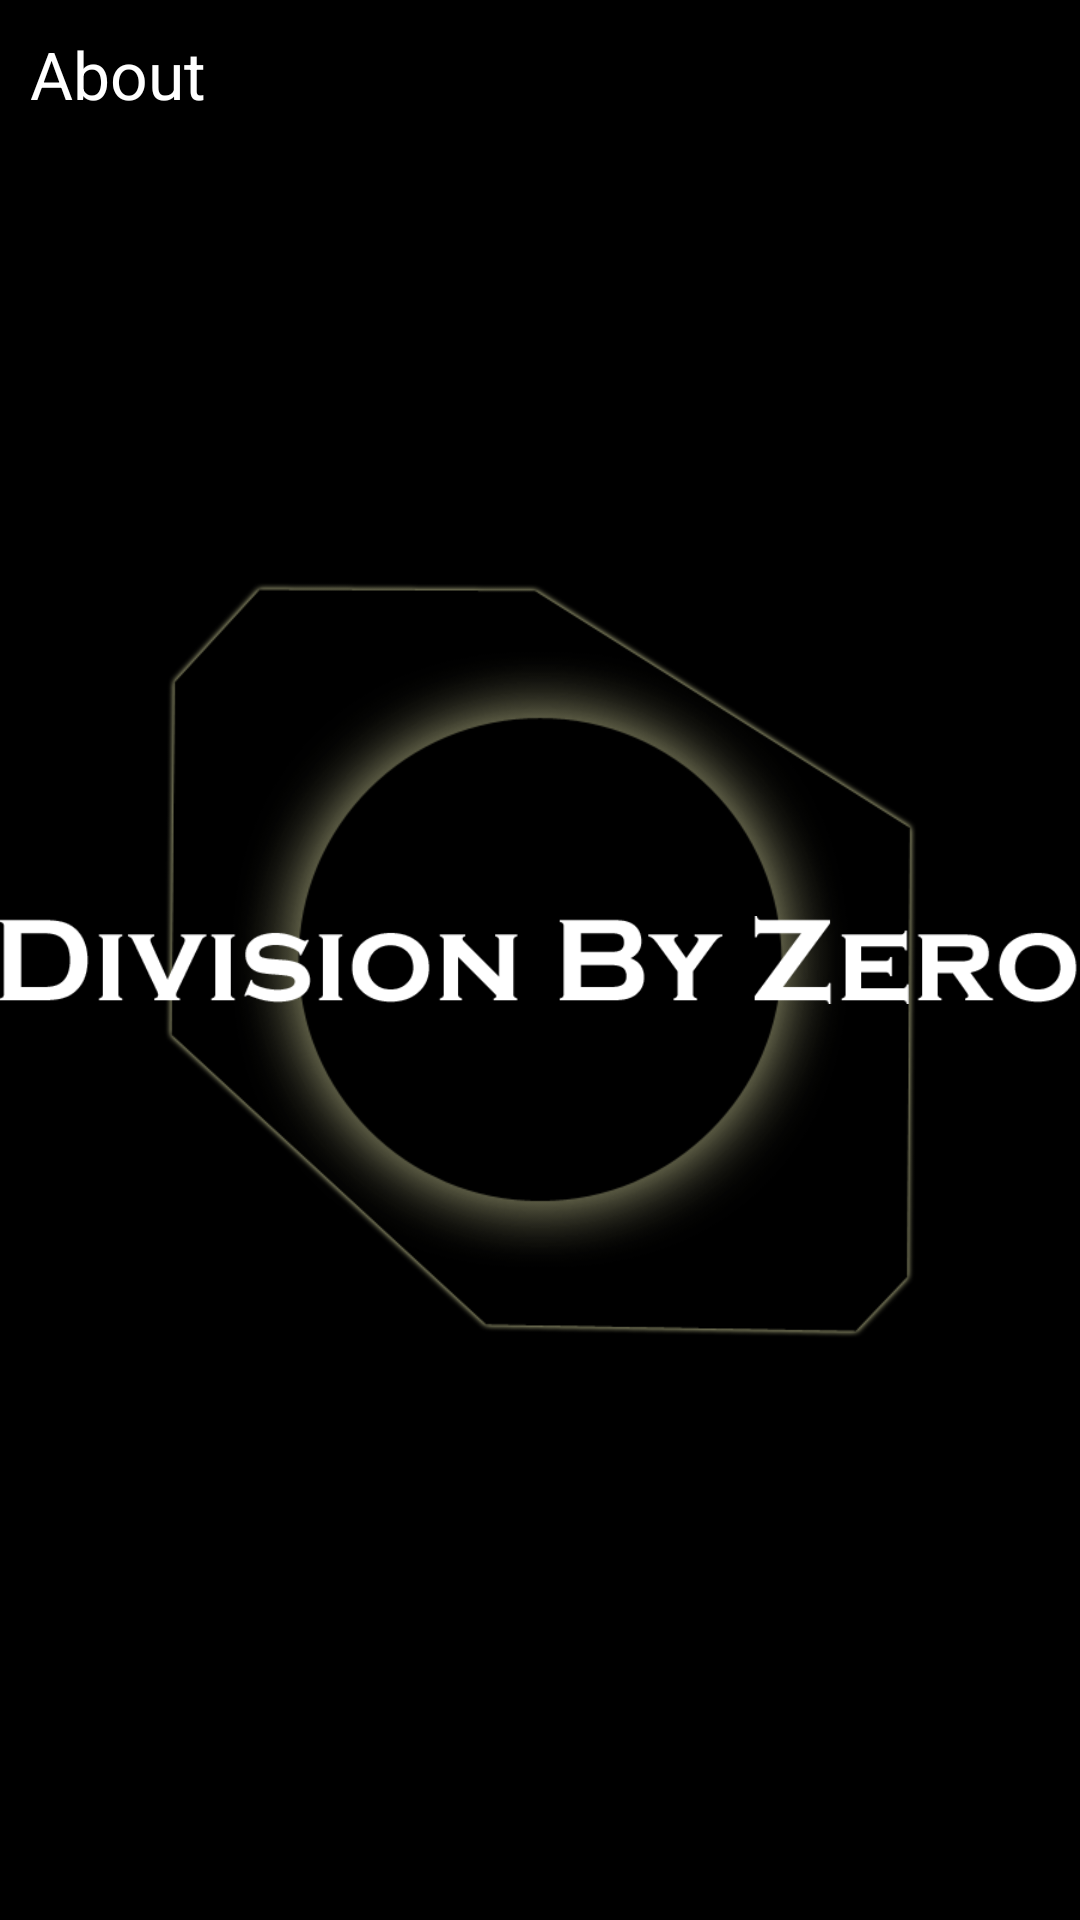

Android layout source for this screen:
<!-- AndroidManifest.xml: application theme AppTheme -->
<!-- res/layout/about.xml -->
<?xml version="1.0" encoding="utf-8"?>
<RelativeLayout xmlns:android="http://schemas.android.com/apk/res/android"
    android:layout_width="match_parent"
    android:layout_height="match_parent"
    android:background="@color/Black" >

    <TextView
        android:id="@+id/textView1"
        style="@style/TextStyle"
        android:layout_width="wrap_content"
        android:layout_height="wrap_content"
        android:layout_alignParentLeft="true"
        android:layout_alignParentTop="true"
        android:layout_marginLeft="10dp"
        android:layout_marginTop="10dp"
        android:text="@string/about"
        android:textAppearance="?android:attr/textAppearanceLarge" />

    <ImageView
        android:id="@+id/imgBanner"
        android:layout_width="wrap_content"
        android:layout_height="wrap_content"
        android:layout_centerHorizontal="true"
        android:layout_centerVertical="true"
        android:src="@drawable/tag_banner" />

    <ImageView
        android:id="@+id/imgTitle"
        android:layout_width="wrap_content"
        android:layout_height="wrap_content"
        android:layout_centerHorizontal="true"
        android:layout_centerVertical="true"
        android:src="@drawable/dbz_title" />

</RelativeLayout>
<!-- resources referenced by this layout -->
<resources>
  <color name="Black">#000000</color>
  <!-- drawable dbz_title: png bitmap (drawable-xhdpi, 6087 bytes) -->
  <!-- drawable tag_banner: png bitmap (drawable-xhdpi, 46931 bytes) -->
  <string name="about">About</string>
  <style name="TextStyle">
          <item name="android:textColor">@color/White</item>
      </style>
  <style name="AppTheme" parent="AppBaseTheme">
          
          <item name="android:windowAnimationStyle">@null</item>
          <item name="android:buttonStyle">@style/BlackButton</item>
      </style>
  <color name="White">#FFFFFF</color>
  <style name="AppBaseTheme" parent="android:Theme">
          
      </style>
  <style name="BlackButton" parent="android:Widget.Button">
          <item name="android:textColor">@color/White</item>
          <item name="android:minHeight">48dip</item>
          <item name="android:minWidth">64dip</item>
      </style>
</resources>
